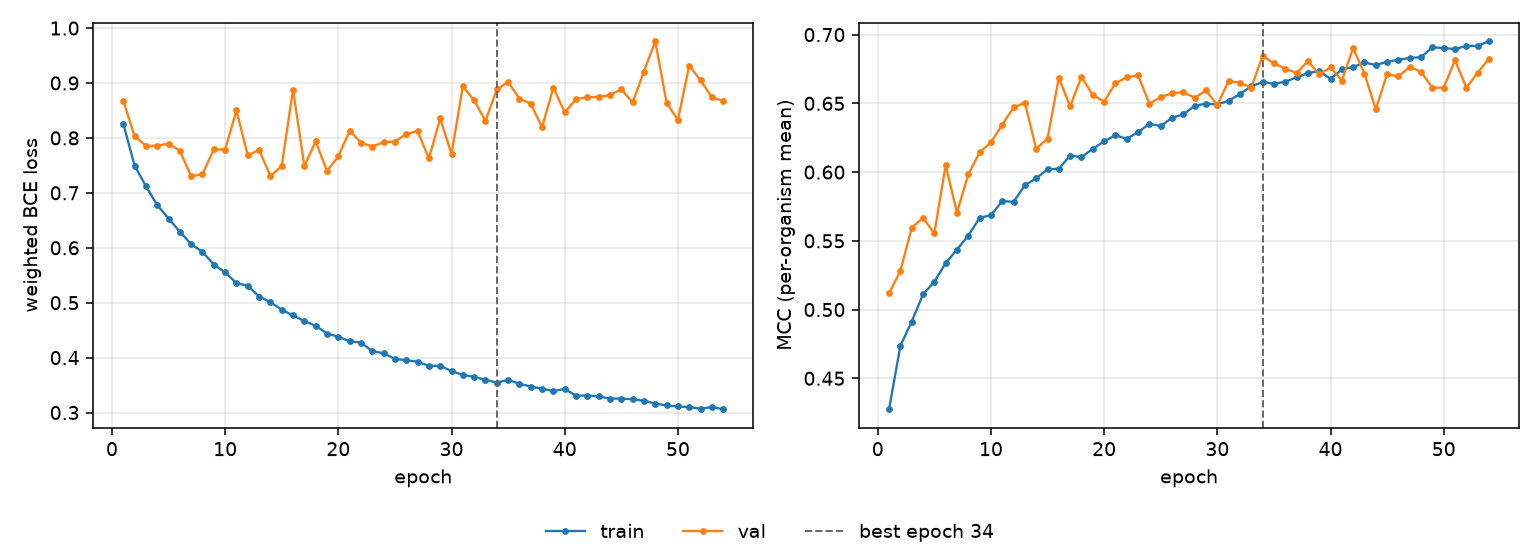

The file beside this chart, header and first rows:
epoch, tr_loss, vl_loss, tr_mcc, vl_mcc, is_best
1, 0.8262, 0.868, 0.4274, 0.5118, False
2, 0.7497, 0.8033, 0.4736, 0.5281, False
3, 0.7123, 0.7856, 0.4912, 0.5593, False
4, 0.6776, 0.7857, 0.511, 0.5668, False
5, 0.6532, 0.7896, 0.5202, 0.5554, False
6, 0.6292, 0.7764, 0.5338, 0.605, False
7, 0.6066, 0.7298, 0.5436, 0.5705, False
8, 0.5925, 0.734, 0.5538, 0.5983, False
9, 0.5694, 0.7791, 0.5667, 0.6143, False
10, 0.5552, 0.7788, 0.5686, 0.6215, False
11, 0.5356, 0.8499, 0.5789, 0.6345, False
12, 0.5309, 0.7681, 0.5783, 0.647, False
13, 0.5112, 0.7782, 0.5904, 0.6504, False
14, 0.5008, 0.7305, 0.5955, 0.6169, False
15, 0.4872, 0.7487, 0.602, 0.6243, False
16, 0.4768, 0.8881, 0.6024, 0.6686, False
17, 0.4665, 0.7483, 0.612, 0.6477, False
18, 0.458, 0.7938, 0.6109, 0.6694, False
19, 0.4437, 0.7395, 0.6169, 0.656, False
20, 0.438, 0.7663, 0.6224, 0.6513, False
21, 0.4296, 0.8129, 0.6269, 0.6646, False
22, 0.4274, 0.7913, 0.6242, 0.669, False
23, 0.4118, 0.7843, 0.6291, 0.6703, False
24, 0.4078, 0.7922, 0.6351, 0.6498, False
25, 0.3976, 0.7933, 0.6335, 0.6545, False
26, 0.3951, 0.807, 0.6395, 0.6573, False
27, 0.3925, 0.8123, 0.642, 0.6581, False
28, 0.3847, 0.7626, 0.6482, 0.6541, False
29, 0.3852, 0.8353, 0.6497, 0.6594, False
30, 0.3754, 0.7708, 0.6491, 0.6487, False
31, 0.3685, 0.894, 0.6519, 0.6663, False
32, 0.3648, 0.8683, 0.6568, 0.6651, False
33, 0.3597, 0.8309, 0.6624, 0.6614, False
34, 0.3545, 0.8881, 0.6655, 0.6846, True
35, 0.3592, 0.902, 0.6644, 0.6791, False
36, 0.3526, 0.8713, 0.6656, 0.6754, False
37, 0.3472, 0.8624, 0.669, 0.672, False
38, 0.3436, 0.8192, 0.6719, 0.6807, False
39, 0.339, 0.8917, 0.6735, 0.6711, False
40, 0.3429, 0.8464, 0.6677, 0.6762, False
41, 0.3308, 0.8705, 0.6747, 0.6666, False
42, 0.331, 0.8743, 0.6764, 0.6902, False
43, 0.3293, 0.8746, 0.6798, 0.6716, False
44, 0.3253, 0.8779, 0.6778, 0.6456, False
45, 0.3253, 0.8885, 0.6803, 0.6713, False
46, 0.3242, 0.8645, 0.6817, 0.6696, False
47, 0.3212, 0.9208, 0.6831, 0.6765, False
48, 0.3164, 0.9761, 0.6836, 0.673, False
49, 0.3129, 0.8639, 0.6908, 0.6614, False
50, 0.311, 0.8326, 0.6902, 0.6615, False
51, 0.31, 0.9317, 0.6895, 0.6814, False
52, 0.3068, 0.9048, 0.6918, 0.6614, False
53, 0.3101, 0.8738, 0.6918, 0.6722, False
54, 0.3059, 0.8673, 0.6952, 0.6825, False
